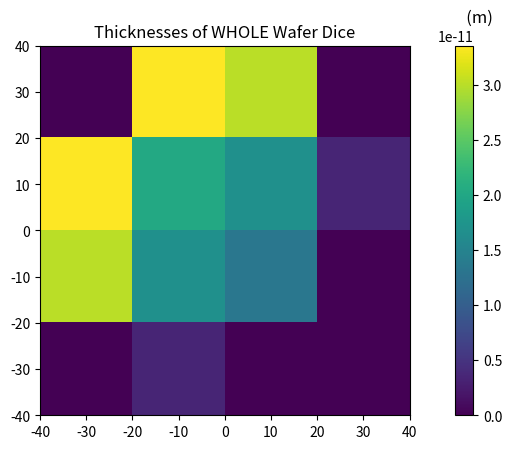

Reproduce this figure in Python.
# -*- coding: utf-8 -*-
"""
Created on Fri Jul  8 16:08:25 2022

@author: et24233
"""

import matplotlib.pyplot as plt
from mpl_toolkits.axes_grid1 import make_axes_locatable
import numpy as np

#Wafer Parameters#
diameter = 100
dieSizeX = 20
dieSizeY = 20
dieMaxThickness = 700 # Die max thickness in Microns 
ttvPitch = 0.25

rSquared = (diameter/2)**2 
dieList = []


###### Defining Center Points ######
#Creating arrays for the die centers x and y#    
dieCenterPosX = (np.arange((dieSizeX/2), (diameter/2), (dieSizeX))) 
dieCenterNegX = dieCenterPosX*-1 
dieCenterX = np.concatenate((dieCenterNegX, dieCenterPosX), axis=0)
dieCenterX.sort()

dieCenterPosY =  (np.arange((dieSizeY/2), (diameter/2), (dieSizeY)))
dieCenterNegY = dieCenterPosY*-1
dieCenterY = np.concatenate((dieCenterNegY, dieCenterPosY), axis=0)
dieCenterY.sort()

#Creating a class to define center points and vertices#
class Dice:
    def __init__(self, center, V1,V2,V3,V4, thickness):
        self.center = center
        self.V1 = V1
        self.V2 = V2
        self.V3 = V3
        self.V4 = V4
        self.thickness = thickness
        
#Defining coordinates of center points and vertices of dice using "for" loop#  
thicknessList = []        
for i in range(0,len(dieCenterX)):
    for j in range(0,len(dieCenterY)):
        dieCenter = np.array(([dieCenterX[i], dieCenterY[j]]))
        
        v1X = dieCenterX[i]+(dieSizeX/2)
        v1Y = dieCenterY[j]+(dieSizeY/2)
        v1 = np.array(([v1X, v1Y]))
        
        v2X = dieCenterX[i]-(dieSizeX/2)
        v2Y = dieCenterY[j]+(dieSizeY/2)
        v2 = np.array(([v2X, v2Y]))
        
        v3X = dieCenterX[i]-(dieSizeX/2)
        v3Y = dieCenterY[j]-(dieSizeY/2)
        v3 = np.array(([v3X, v3Y]))
        
        v4X = dieCenterX[i]+(dieSizeX/2)
        v4Y = dieCenterY[j]-(dieSizeY/2)
        v4 = np.array(([v4X, v4Y]))
        
        v1Squared = np.square(v1)
        v2Squared = np.square(v2)
        v3Squared = np.square(v3)
        v4Squared = np.square(v4)
        SumV1Squared = sum(v1Squared)
        SumV2Squared = sum(v2Squared)
        SumV3Squared = sum(v3Squared)
        SumV4Squared = sum(v4Squared)
        
        if SumV1Squared <= rSquared and SumV2Squared <= rSquared and SumV3Squared <= rSquared and SumV4Squared <= rSquared :
             thickness = dieMaxThickness*(0.5 + 0.25*(np.sin(2*np.pi*(dieCenterX[i])/ttvPitch)) + 0.25*(np.sin(2*np.pi*(dieCenterY[j])/ttvPitch)))
             dieList.append(Dice(dieCenter, v1, v2, v3, v4,thickness))
             thicknessList.append(thickness)     
       
###### Generating the Plot ######
k = 0
dieThicknessPlot = np.zeros(([len(dieCenterX),len(dieCenterY)]))
for i in range(0,len(dieCenterX)):
    for j in range (0,len(dieCenterY)): 
        if (np.sqrt((dieCenterX[i]+dieSizeX/2)**2 + (dieCenterY[j]+dieSizeY/2)**2) < (diameter/2) and 
            np.sqrt((dieCenterX[i]-dieSizeX/2)**2 + (dieCenterY[j]+dieSizeY/2)**2) < (diameter/2) and 
            np.sqrt((dieCenterX[i]+dieSizeX/2)**2 + (dieCenterY[j]-dieSizeY/2)**2) < (diameter/2) and
            np.sqrt((dieCenterX[i]-dieSizeX/2)**2 + (dieCenterY[j]-dieSizeY/2)**2) < (diameter/2)):
                dieThicknessPlot[i][j] = dieList[k].thickness - min(thicknessList) #
                k += 1 

extent = np.min(dieCenterX)-dieSizeX/2, np.max(dieCenterX)+dieSizeX/2, np.min(dieCenterY)-dieSizeY/2, np.max(dieCenterY)+dieSizeY/2
im = plt.imshow(dieThicknessPlot, cmap=plt.cm.viridis, interpolation='nearest',extent=extent)

ax = plt.subplot()
plt.title("Thicknesses of WHOLE Wafer Dice")
divider = make_axes_locatable(ax)
cax = divider.append_axes("right", size="5%", pad=0.45)

plt.colorbar(im, cax=cax)
plt.title("   (m)", loc= 'left')

plt.show()


############################
##### LED Parameters ######
LEDx = 4.4 #Dimensions of LEDs themselves
LEDy = 4.4
LEDGridX = 100 #Dimensions of LED grid
LEDGridY = 100
power = 1.1
pitch = 20
LEDList = []

#Creating a class to define a grid of LEDs#
class LEDs:
    def __init__(self, center, V1,V2,V3,V4, intensity, kV1, kV2, kV3, kV4):
        self.center = center
        self.V1 = V1
        self.V2 = V2
        self.V3 = V3
        self.V4 = V4
        self.intensity = intensity
        self.kV1 = kV1
        self.kV2 = kV2
        self.kV3 = kV3
        self.kV4 = kV4

#Printing coordinates of center points and vertices of LEDs using "for" loops#  
intensity = power/(LEDx*LEDy)

LEDCenterPosX = np.arange(pitch/2, diameter/2, pitch) 
LEDCenterNegX = LEDCenterPosX*-1 
LEDCenterX = np.concatenate((LEDCenterNegX, LEDCenterPosX), axis=0)
LEDCenterX.sort()

LEDCenterPosY =  np.arange(pitch/2, diameter/2, pitch)
LEDCenterNegY = LEDCenterPosY*-1
LEDCenterY = np.concatenate((LEDCenterNegY, LEDCenterPosY), axis=0)
LEDCenterY.sort() 

### Kernel Parameters ###
klengthX = (2*np.max(dieCenterX)+dieSizeX)/len(LEDCenterX) 
klengthY = (2*np.max(dieCenterY)+dieSizeY)/len(LEDCenterY) 

       
for i in range(0, (int(LEDGridX/pitch)-1)): 
    for j in range(0, (int(LEDGridX/pitch)-1)):
        
        
        LEDCenter = np.array(([LEDCenterX[i], LEDCenterY[j]]))
        
        ########################
        
        Lv1X = LEDCenterX[i]+(LEDx/2)
        Lv1Y = LEDCenterY[j]+(LEDy/2)
        Lv1 = np.array(([Lv1X, Lv1Y]))
        
        Lv2X = LEDCenterX[i]-(LEDx/2)
        Lv2Y = LEDCenterY[j]+(LEDy/2)
        Lv2 = np.array(([Lv2X, Lv2Y]))
        
        Lv3X = LEDCenterX[i]-(LEDx/2)
        Lv3Y = LEDCenterY[j]-(LEDy/2)
        Lv3 = np.array(([Lv3X, Lv3Y]))
        
        Lv4X = LEDCenterX[i]+(LEDx/2)
        Lv4Y = LEDCenterY[j]-(LEDy/2)
        Lv4 = np.array(([Lv4X, Lv4Y]))       
        
        
        Lv1Squared = np.square(Lv1)
        Lv2Squared = np.square(Lv2)
        Lv3Squared = np.square(Lv3)
        Lv4Squared = np.square(Lv4)
        SumLV1Squared = sum(Lv1Squared)
        SumLV2Squared = sum(Lv2Squared)
        SumLV3Squared = sum(Lv3Squared)
        SumLV4Squared = sum(Lv4Squared)
        
        Kv1X = LEDCenterX[i]+(klengthX/2)
        Kv1Y = LEDCenterY[j]+(klengthY/2)
        Kv1 = np.array(([Kv1X, Kv1Y]))
        
        Kv2X = LEDCenterX[i]-(klengthX/2)
        Kv2Y = LEDCenterY[j]+(klengthY/2)
        Kv2 = np.array(([Kv2X, Kv2Y]))
        
        Kv3X = LEDCenterX[i]-(klengthX/2)
        Kv3Y = LEDCenterY[j]-(klengthY/2)
        Kv3 = np.array(([Kv3X, Kv3Y]))
        
        Kv4X = LEDCenterX[i]+(klengthX/2)
        Kv4Y = LEDCenterY[j]-(klengthY/2)
        Kv4 = np.array(([Kv4X, Kv4Y]))    
        
        print("Kernel Center:", LEDCenter)
        print("V1:", Kv1)
        print("V2:", Kv2)
        print("V3:", Kv3)
        print("V4:", Kv4)
        print("\n")
    
        
        if SumLV1Squared <= rSquared and SumLV2Squared <= rSquared and SumLV3Squared <= rSquared and SumLV4Squared <= rSquared :
             LEDList.append(LEDs(LEDCenter, Lv1, Lv2, Lv3, Lv4, intensity, Kv1, Kv2, Kv3, Kv4))

### Determining if dice areas and kernel areas overlap ###

pDiceLED = np.zeros((len(dieList), len(LEDList))) #a zero matrix of size number of dice * number of LED's 
for i in range(0, len(dieList)): #for i in range (0, length of die list):
    for j in range(0, len(LEDList)): #for j in range (0, length of led list):
        R1 = [dieList[i].V3[0], dieList[i].V3[1], dieList[i].V1[0], dieList[i].V1[1]]
        R2 = [LEDList[j].kV3[0], LEDList[j].kV3[1], LEDList[j].kV1[0], LEDList[j].kV1[1]]
        
        if (R1[0]>=R2[2]) or (R1[2]<=R2[0]) or (R1[3]<=R2[1]) or (R1[1]>=R2[3]):
            pDiceLED[i][j] = 0
        else:
            av1x = np.min((dieList[i].V1[0],LEDList[j].kV1[0]))
            av1y = np.min((dieList[i].V1[1],LEDList[j].kV1[1]))
            av3x = np.min((dieList[i].V3[0],LEDList[j].kV3[0]))
            av3y = np.min((dieList[i].V3[1],LEDList[j].kV3[1]))
                
            overlapArea = (abs(av1y-av3y))*(abs(av1x-av3x))
            
            print('Die id in overlap: ',i)
            print('die center: ',dieList[i].center)
            print('Die V1: ', dieList[i].V1)
            print('Die V3:', dieList[i].V3)
            print('LED id in overlap: ',j)
            print('LED Center: ', LEDList[j].center)
            print('LED-V1:',LEDList[j].kV1)
            print('LED-V3:',LEDList[j].kV3)
            print()
        
            pDiceLED[i,j] = (overlapArea/(klengthX*klengthY))  #The overlap area between the ith die and jth LED 
  
